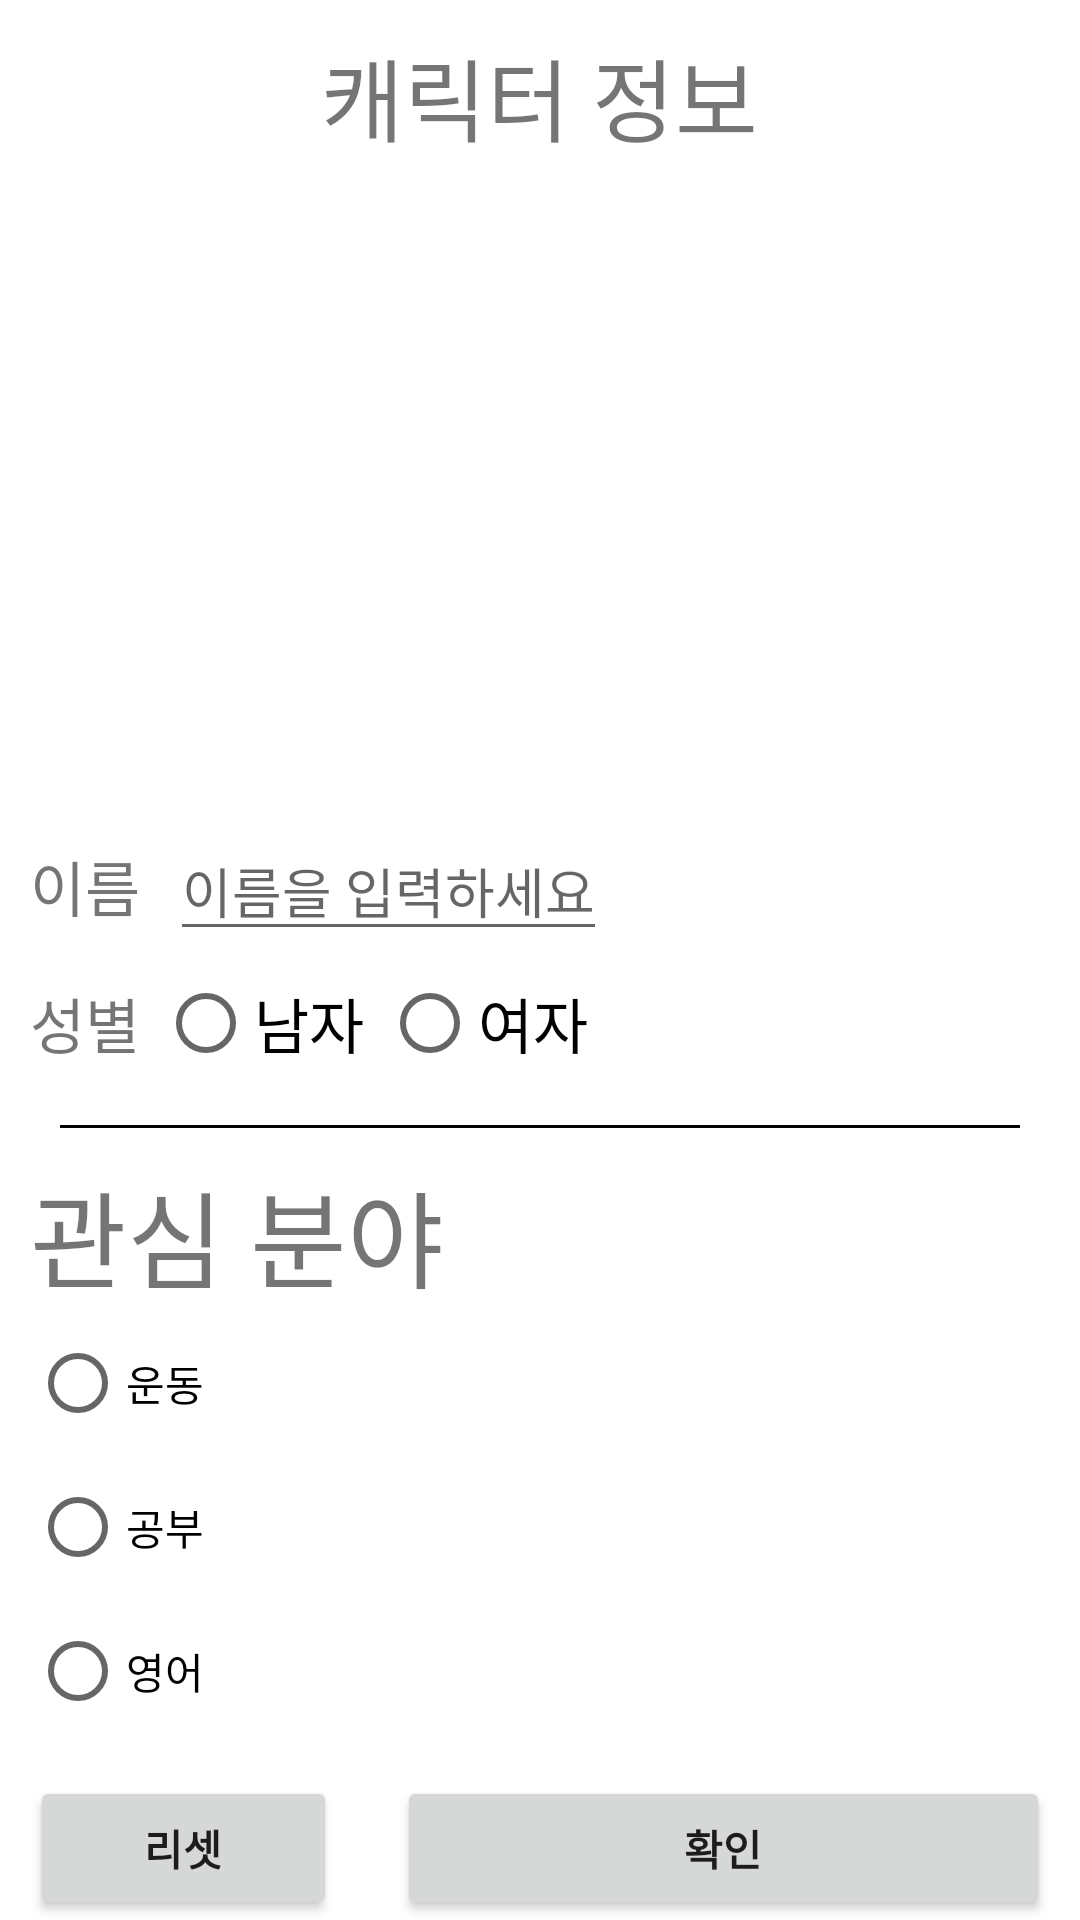

Here is an Android app screen rendered from its layout file. Give the layout XML and the strings, colors and styles it references.
<!-- AndroidManifest.xml: application theme Theme.Capstone4_1 -->
<!-- res/layout/activity_create_character.xml -->
<?xml version="1.0" encoding="utf-8"?>
<LinearLayout xmlns:android="http://schemas.android.com/apk/res/android"
    xmlns:tools="http://schemas.android.com/tools"
    android:layout_width="match_parent"
    android:layout_height="match_parent"
    android:orientation="vertical"
    tools:context=".CreateCharacterActivity">

    <ScrollView
        android:layout_width="match_parent"
        android:layout_height="0dp"
        android:layout_weight="1">

        <LinearLayout
            android:layout_width="match_parent"
            android:layout_height="0dp"
            android:layout_margin="10dp"
            android:orientation="vertical">

            <TextView
                android:layout_width="wrap_content"
                android:layout_height="wrap_content"
                android:layout_gravity="center"
                android:text="@string/characterInfo"
                android:textSize="30sp" />

            <LinearLayout
                android:layout_width="match_parent"
                android:layout_height="200dp"
                android:layout_marginVertical="10dp">

                <androidx.viewpager.widget.ViewPager
                    android:id="@+id/viewPager"
                    android:layout_width="match_parent"
                    android:layout_height="match_parent"
                    android:orientation="vertical"/>
            </LinearLayout>

            <LinearLayout
                android:layout_width="match_parent"
                android:layout_height="wrap_content"
                android:orientation="vertical">

                <LinearLayout
                    android:layout_width="wrap_content"
                    android:layout_height="wrap_content">

                    <TextView
                        android:layout_width="wrap_content"
                        android:layout_height="wrap_content"
                        android:layout_gravity="center"
                        android:text="@string/name"
                        android:textSize="20sp" />

                    <EditText
                        android:layout_width="match_parent"
                        android:layout_height="wrap_content"
                        android:layout_marginHorizontal="10dp"
                        android:hint="@string/hintname"
                        android:inputType="text" />
                </LinearLayout>

                <LinearLayout
                    android:layout_width="wrap_content"
                    android:layout_height="wrap_content">

                    <TextView
                        android:layout_width="wrap_content"
                        android:layout_height="wrap_content"
                        android:layout_gravity="center"
                        android:text="@string/sexual"
                        android:textSize="20sp" />

                    <RadioGroup
                        android:id="@+id/gender"
                        android:layout_width="wrap_content"
                        android:layout_height="wrap_content"
                        android:orientation="horizontal">

                        <RadioButton
                            android:layout_width="wrap_content"
                            android:layout_height="wrap_content"
                            android:layout_marginHorizontal="6dp"
                            android:text="@string/sexual_male"
                            android:textSize="20sp" />

                        <RadioButton
                            android:layout_width="wrap_content"
                            android:layout_height="wrap_content"
                            android:text="@string/sexual_female"
                            android:textSize="20sp" />
                    </RadioGroup>
                </LinearLayout>
            </LinearLayout>

            <View
                android:layout_width="match_parent"
                android:layout_height="1dp"
                android:layout_margin="10dp"
                android:background="@color/black" />

            <TextView
                android:layout_width="match_parent"
                android:layout_height="wrap_content"
                android:text="@string/Interests"
                android:textSize="35sp" />

            <RadioGroup
                android:layout_width="match_parent"
                android:layout_height="wrap_content"
                android:orientation="vertical">

                <RadioButton
                    android:layout_width="match_parent"
                    android:layout_height="wrap_content"
                    android:text="@string/Exercise" />

                <RadioButton
                    android:layout_width="match_parent"
                    android:layout_height="wrap_content"
                    android:text="@string/Study" />

                <RadioButton
                    android:layout_width="match_parent"
                    android:layout_height="wrap_content"
                    android:text="@string/English" />
            </RadioGroup>
        </LinearLayout>
    </ScrollView>

    <LinearLayout
        android:layout_width="match_parent"
        android:layout_height="wrap_content"
        android:layout_gravity="bottom">

        <Button
            android:layout_width="wrap_content"
            android:layout_height="wrap_content"
            android:layout_marginHorizontal="10dp"
            android:layout_weight="1"
            android:text="@string/Reset"
            android:textStyle="bold" />

        <Button
            android:layout_width="wrap_content"
            android:layout_height="wrap_content"
            android:layout_marginHorizontal="10dp"
            android:layout_weight="9"
            android:text="@string/Okay"
            android:textStyle="bold" />
    </LinearLayout>
</LinearLayout>
<!-- resources referenced by this layout -->
<resources>
  <string name="English">영어</string>
  <string name="Exercise">운동</string>
  <string name="Interests">관심 분야</string>
  <string name="Okay">확인</string>
  <string name="Reset">리셋</string>
  <string name="Study">공부</string>
  <string name="characterInfo">캐릭터 정보</string>
  <string name="hintname">이름을 입력하세요</string>
  <string name="name">이름</string>
  <string name="sexual">성별</string>
  <string name="sexual_female">여자</string>
  <string name="sexual_male">남자</string>
  <style name="Theme.Capstone4_1" parent="Theme.MaterialComponents.DayNight.DarkActionBar">
          
          <item name="colorPrimary">@color/purple_500</item>
          <item name="colorPrimaryVariant">@color/purple_700</item>
          <item name="colorOnPrimary">@color/white</item>
          
          <item name="colorSecondary">@color/teal_200</item>
          <item name="colorSecondaryVariant">@color/teal_700</item>
          <item name="colorOnSecondary">@color/black</item>
          
          <item name="android:statusBarColor" tools:targetApi="l">?attr/colorPrimaryVariant</item>
          
      </style>
  <!-- not gathered from this repository: default colours our renderer supplied (Android Studio template values) -->
  <color name="purple_500">#FF6200EE</color>
  <color name="purple_700">#FF3700B3</color>
  <color name="teal_200">#FF03DAC5</color>
  <color name="teal_700">#FF018786</color>
  <color name="black">#FF000000</color>
  <color name="white">#FFFFFFFF</color>
</resources>
